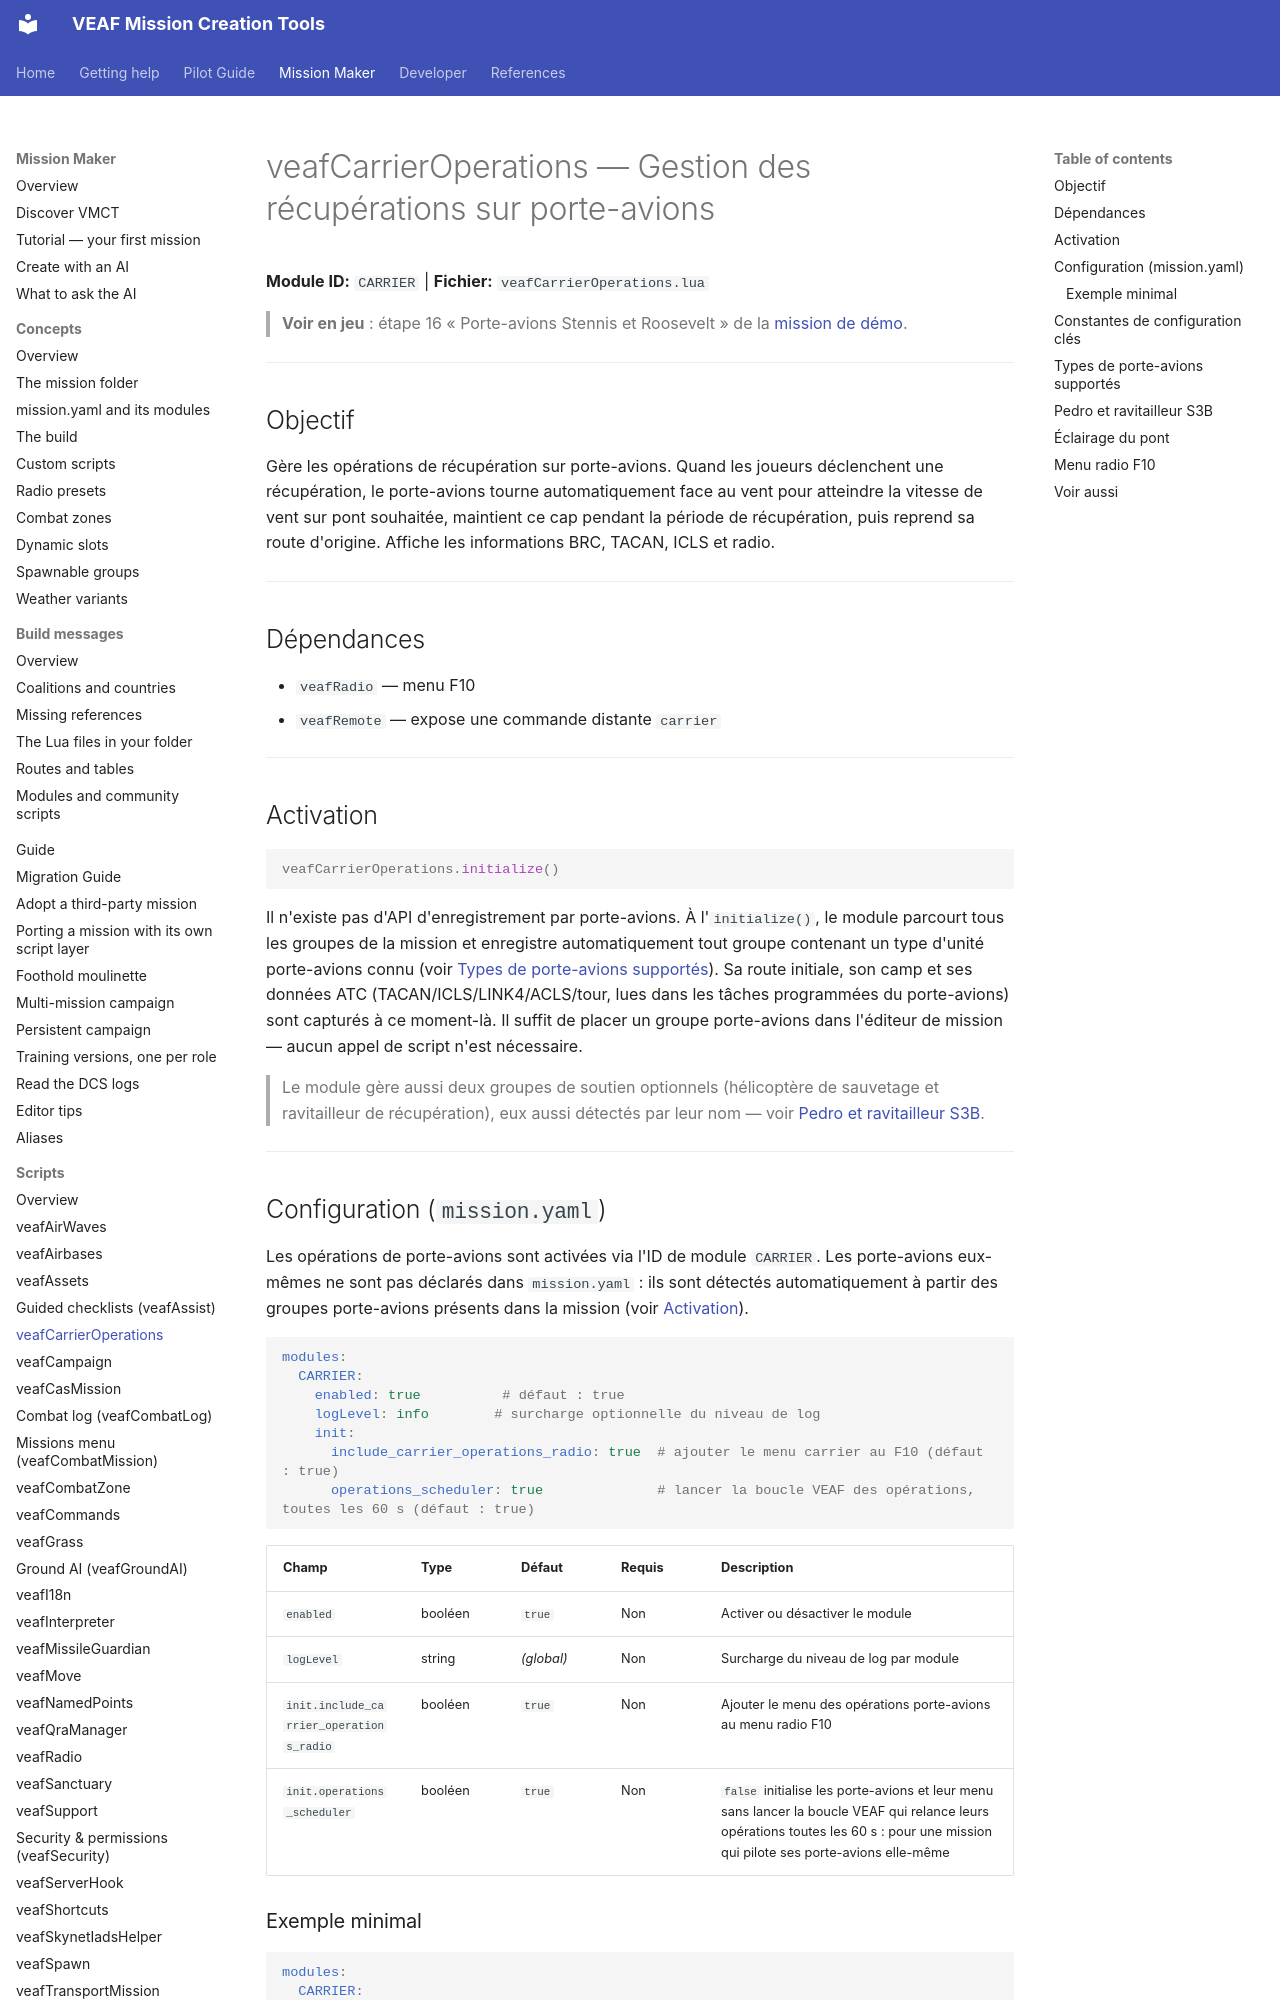

repository: VEAF/VEAF-Mission-Creation-Tools · page: mission-maker/scripts/veafCarrierOperations/index.html · generator: mkdocs

# veafCarrierOperations — Gestion des récupérations sur porte-avions

**Module ID:** `CARRIER` | **Fichier:** `veafCarrierOperations.lua`

> **Voir en jeu** : étape 16 « Porte-avions Stennis et Roosevelt » de la [mission de démo](https://github.com/VEAF/VEAF-Demo-Mission-v6#la-visite-guidée).

---

## Objectif

Gère les opérations de récupération sur porte-avions. Quand les joueurs déclenchent une récupération, le porte-avions tourne automatiquement face au vent pour atteindre la vitesse de vent sur pont souhaitée, maintient ce cap pendant la période de récupération, puis reprend sa route d'origine. Affiche les informations BRC, TACAN, ICLS et radio.

---

## Dépendances

- `veafRadio` — menu F10
- `veafRemote` — expose une commande distante `carrier`

---

## Activation

```lua
veafCarrierOperations.initialize()
```

Il n'existe pas d'API d'enregistrement par porte-avions. À l'`initialize()`, le module parcourt tous les groupes de la mission et enregistre automatiquement tout groupe contenant un type d'unité porte-avions connu (voir [Types de porte-avions supportés](#types-de-porte-avions-supportés)). Sa route initiale, son camp et ses données ATC (TACAN/ICLS/LINK4/ACLS/tour, lues dans les tâches programmées du porte-avions) sont capturés à ce moment-là. Il suffit de placer un groupe porte-avions dans l'éditeur de mission — aucun appel de script n'est nécessaire.

> Le module gère aussi deux groupes de soutien optionnels (hélicoptère de sauvetage et ravitailleur de récupération), eux aussi détectés par leur nom — voir [Pedro et ravitailleur S3B](#pedro-et-ravitailleur-s3b).

---

## Configuration (`mission.yaml`) {#configuration-missionyaml}

Les opérations de porte-avions sont activées via l'ID de module `CARRIER`. Les porte-avions eux-mêmes ne sont pas déclarés dans `mission.yaml` : ils sont détectés automatiquement à partir des groupes porte-avions présents dans la mission (voir [Activation](#activation)).

```yaml
modules:
  CARRIER:
    enabled: true          # défaut : true
    logLevel: info        # surcharge optionnelle du niveau de log
    init:
      include_carrier_operations_radio: true  # ajouter le menu carrier au F10 (défaut : true)
      operations_scheduler: true              # lancer la boucle VEAF des opérations, toutes les 60 s (défaut : true)
```

| Champ | Type | Défaut | Requis | Description |
|-------|------|--------|--------|-------------|
| `enabled` | booléen | `true` | Non | Activer ou désactiver le module |
| `logLevel` | string | *(global)* | Non | Surcharge du niveau de log par module |
| `init.include_carrier_operations_radio` | booléen | `true` | Non | Ajouter le menu des opérations porte-avions au menu radio F10 |
| `init.operations_scheduler` | booléen | `true` | Non | `false` initialise les porte-avions et leur menu sans lancer la boucle VEAF qui relance leurs opérations toutes les 60 s : pour une mission qui pilote ses porte-avions elle-même |

### Exemple minimal

```yaml
modules:
  CARRIER:
    enabled: true
```

---
